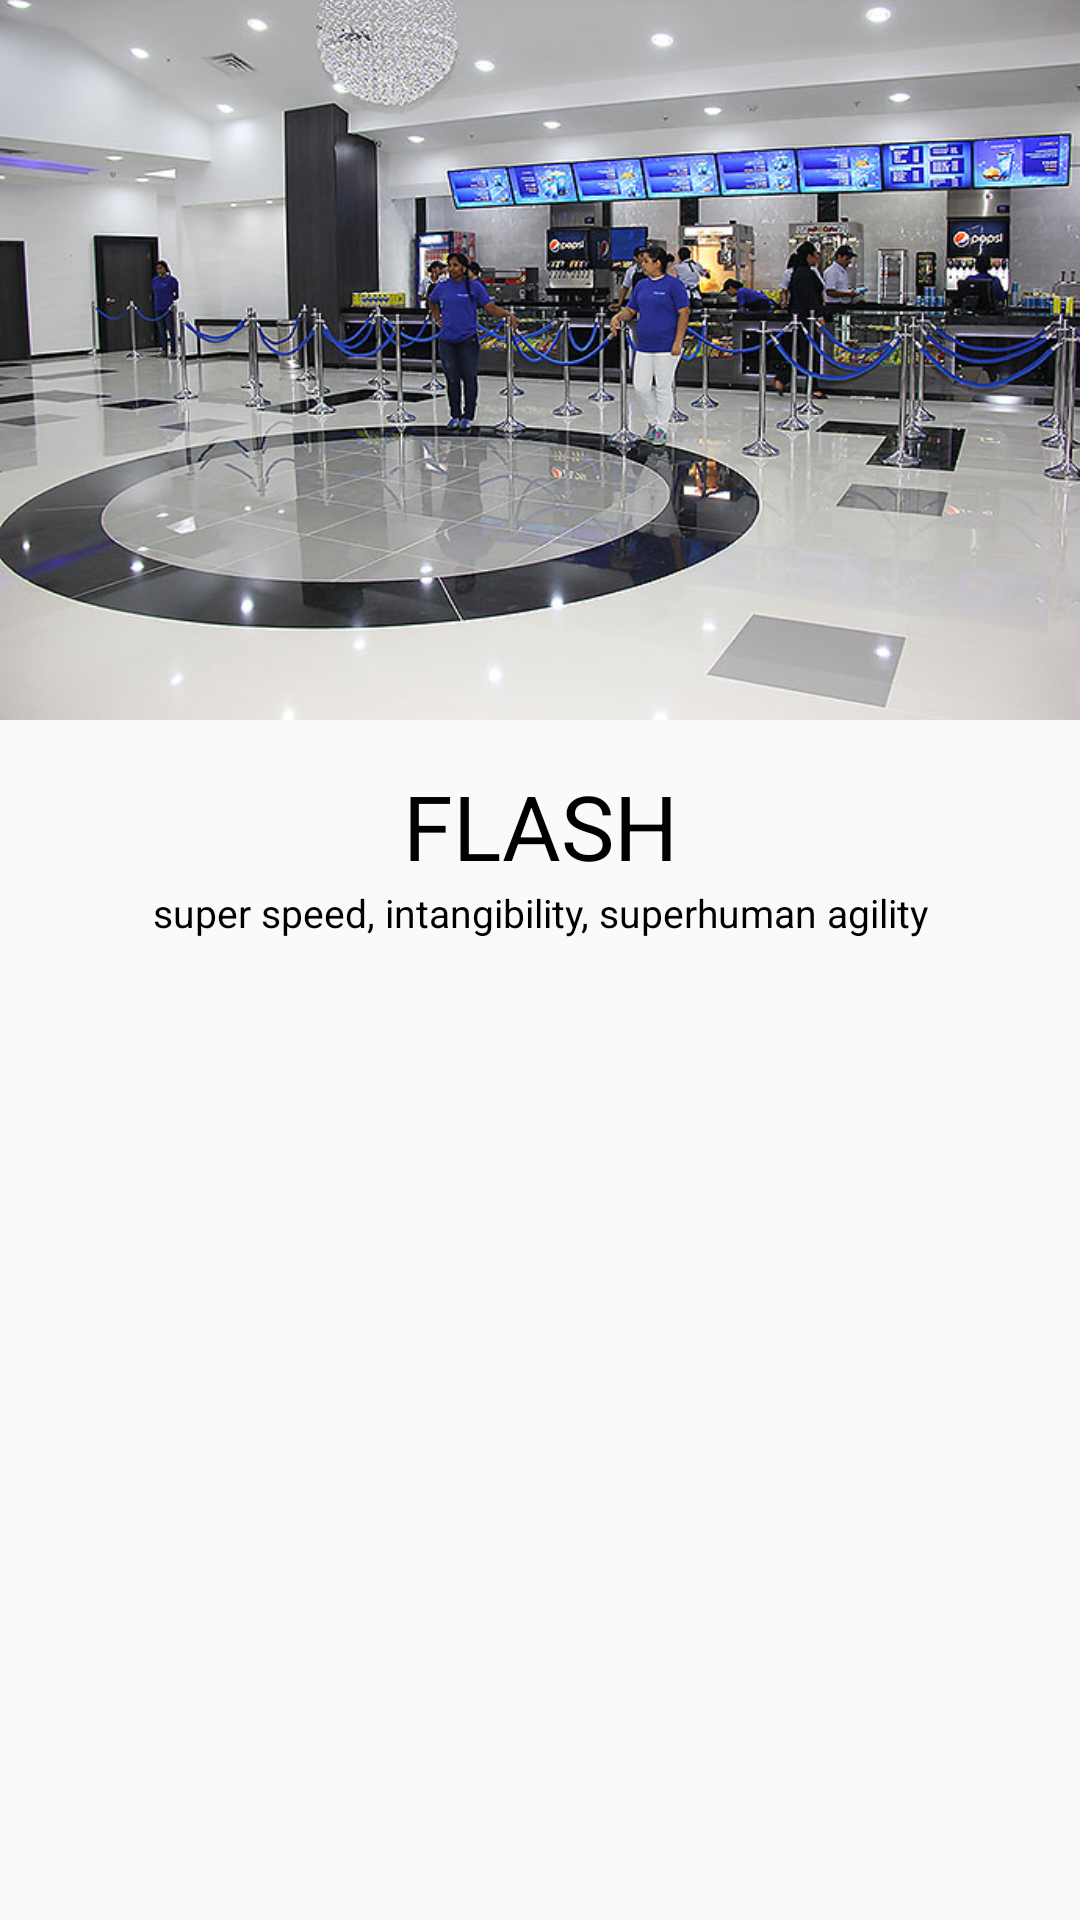

The Android layout XML behind this screen, and the referenced resources:
<!-- AndroidManifest.xml: application theme AppTheme -->
<!-- res/layout/fragment_f1.xml -->
<LinearLayout xmlns:android="http://schemas.android.com/apk/res/android"
    android:layout_width="match_parent"
    android:layout_height="match_parent"
    android:orientation="vertical"
    android:layout_margin="10dp">

    

    <ImageView
        android:layout_width="match_parent"
        android:layout_height="wrap_content"
        android:id="@+id/drw1"
        android:src="@drawable/cine1"
        android:layout_gravity="center"
        android:layout_marginBottom="15dp"
        android:adjustViewBounds="true" />

    <TextView android:layout_width="match_parent"
        android:layout_height="wrap_content"
        android:text="@string/flash"
        android:textSize="30dp"
        android:gravity="center"
        android:textAlignment="center"
        android:textColor="@color/black"
        android:id="@+id/tit1" />

    <TextView
        android:layout_width="match_parent"
        android:layout_height="wrap_content"
        android:text="@string/poderesFlash"
        android:textSize="13dp"
        android:gravity="center"
        android:textColor="@color/black"
        android:id="@+id/tex1" />

</LinearLayout>
<!-- resources referenced by this layout -->
<resources>
  <!-- drawable cine1: jpg bitmap (drawable, 98813 bytes) -->
  <string name="flash">FLASH</string>
  <string name="poderesFlash">super speed, intangibility, superhuman agility</string>
  <style name="AppTheme" parent="Theme.AppCompat.Light.DarkActionBar">
          
          <item name="colorPrimary">@color/orangered</item>
          <item name="colorPrimaryDark">#003F5E</item>
          <item name="colorAccent">@color/red</item>
      </style>
  <!-- not gathered from this repository: default colours our renderer supplied (Android Studio template values) -->
  <color name="black">#FF000000</color>
</resources>
